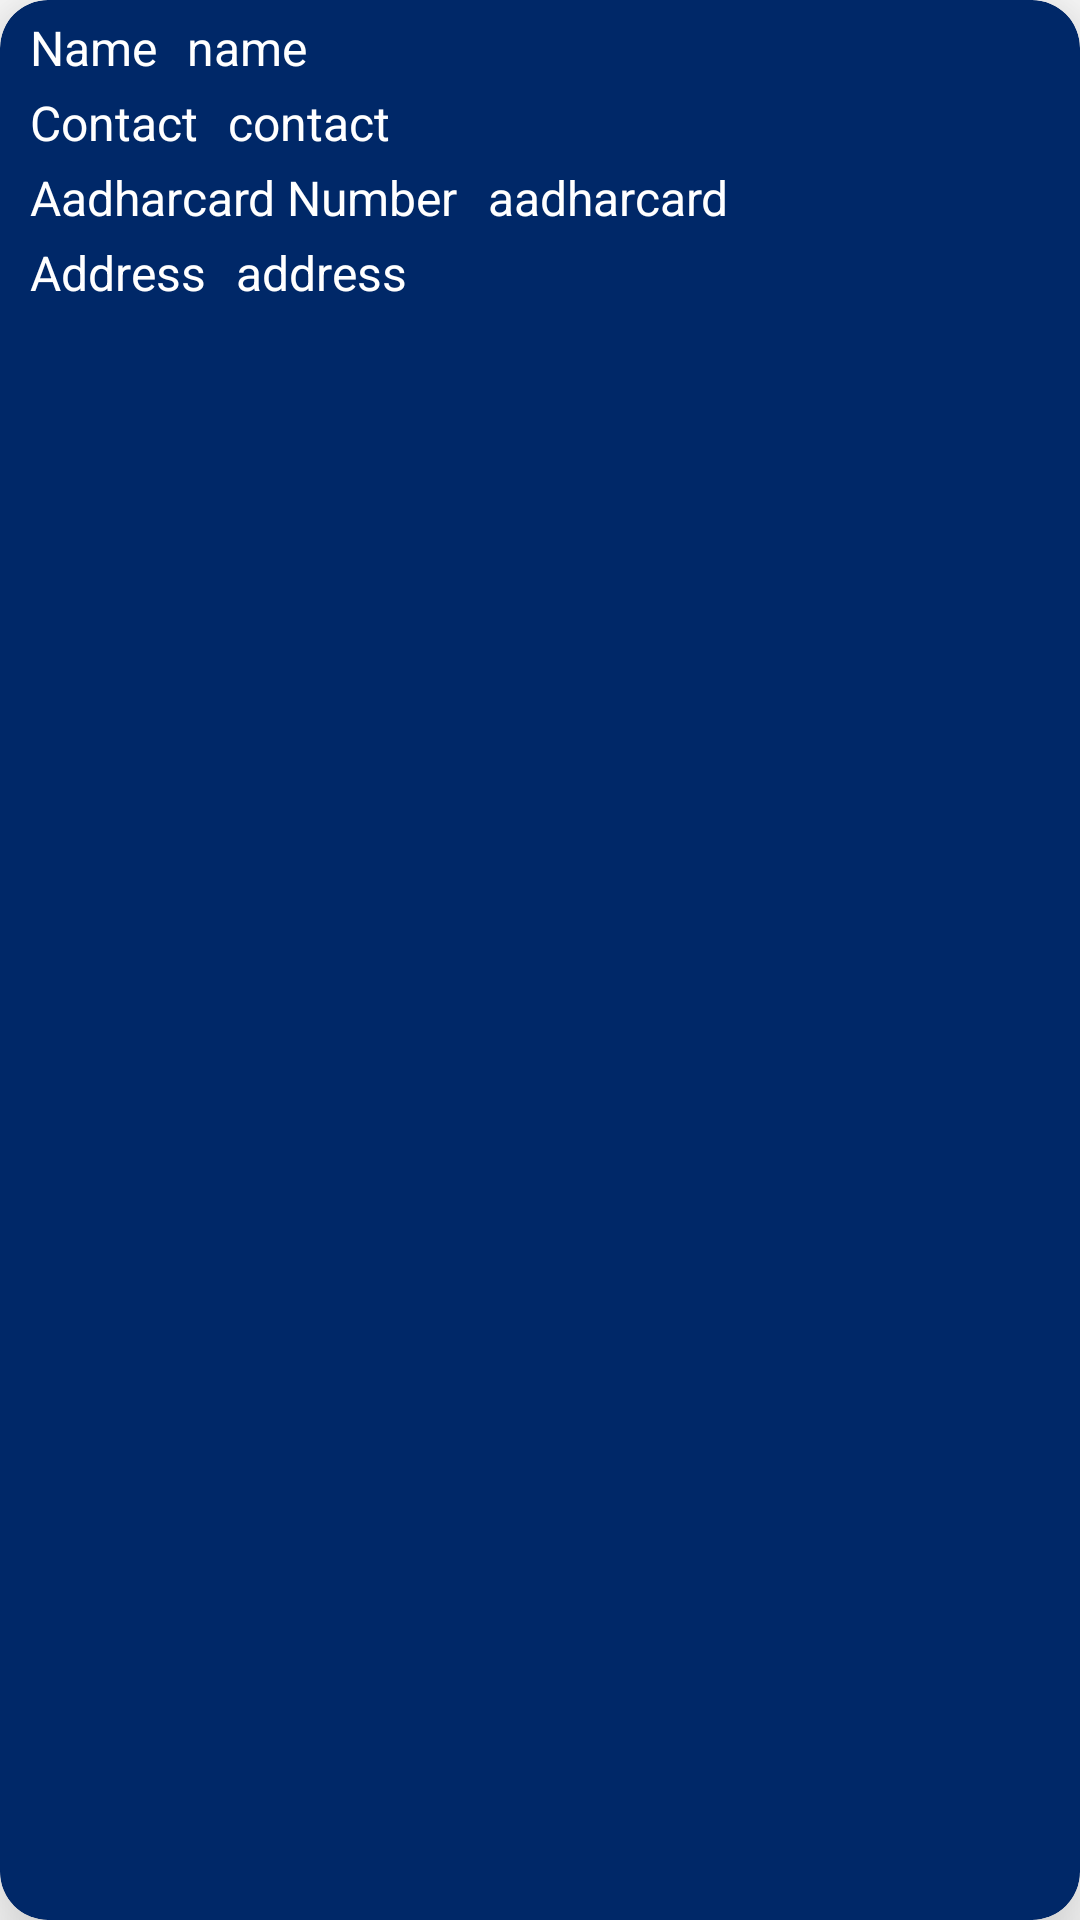

Layout XML and referenced resources for this Android screen:
<!-- AndroidManifest.xml: application theme Theme.MaterialComponents.Light -->
<!-- res/layout/recycler_item_labour.xml -->
<?xml version="1.0" encoding="utf-8"?>
<androidx.cardview.widget.CardView xmlns:android="http://schemas.android.com/apk/res/android"
    xmlns:app="http://schemas.android.com/apk/res-auto"
    android:id="@+id/recCard"
    android:layout_width="match_parent"
    android:layout_height="110dp"
    android:layout_marginStart="10dp"
    android:layout_marginTop="8dp"
    android:layout_marginEnd="10dp"
    android:backgroundTint="@color/blue"
    android:orientation="vertical"
    app:cardCornerRadius="16dp"
    app:cardElevation="20dp">

    <LinearLayout
        android:layout_width="match_parent"
        android:layout_height="wrap_content"
        android:orientation="horizontal">

        <TextView
            android:layout_width="wrap_content"
            android:layout_height="wrap_content"
            android:layout_marginStart="10dp"
            android:layout_marginTop="5dp"
            android:text="Name"
            android:textColor="@color/white"
            android:textSize="16sp" />

        <TextView
            android:id="@+id/recNameLabour"
            android:layout_width="match_parent"
            android:layout_height="wrap_content"
            android:layout_marginStart="10dp"
            android:layout_marginTop="5dp"
            android:text="name"
            android:textColor="@color/white"
            android:textSize="16sp" />

    </LinearLayout>

    <LinearLayout
        android:layout_width="match_parent"
        android:layout_height="wrap_content"
        android:orientation="horizontal">

        <TextView
            android:layout_width="wrap_content"
            android:layout_height="wrap_content"
            android:layout_marginStart="10dp"
            android:layout_marginTop="30dp"
            android:text="Contact"
            android:textColor="@color/white"
            android:textSize="16sp" />

        <TextView
            android:id="@+id/recConatctLabour"
            android:layout_width="match_parent"
            android:layout_height="wrap_content"
            android:layout_marginStart="10dp"
            android:layout_marginTop="30dp"
            android:text="contact"
            android:textColor="@color/white"
            android:textSize="16sp" />

    </LinearLayout>

    <LinearLayout
        android:layout_width="match_parent"
        android:layout_height="wrap_content"
        android:orientation="horizontal">

        <TextView
            android:layout_width="wrap_content"
            android:layout_height="wrap_content"
            android:layout_marginStart="10dp"
            android:layout_marginTop="55dp"
            android:text="Aadharcard Number"
            android:textColor="@color/white"
            android:textSize="16sp" />

        <TextView
            android:id="@+id/recAdharCard"
            android:layout_width="match_parent"
            android:layout_height="wrap_content"
            android:layout_marginStart="10dp"
            android:layout_marginTop="55dp"
            android:text="aadharcard "
            android:textColor="@color/white"
            android:textSize="16sp" />

    </LinearLayout>

    <LinearLayout
        android:layout_width="match_parent"
        android:layout_height="wrap_content"
        android:orientation="horizontal">

        <TextView
            android:layout_width="wrap_content"
            android:layout_height="wrap_content"
            android:layout_marginStart="10dp"
            android:layout_marginTop="80dp"
            android:text="Address"
            android:textColor="@color/white"
            android:textSize="16sp" />

        <TextView
            android:id="@+id/recAddress"
            android:layout_width="match_parent"
            android:layout_height="wrap_content"
            android:layout_marginStart="10dp"
            android:layout_marginTop="80dp"
            android:text="address"
            android:textColor="@color/white"
            android:textSize="16sp" />

    </LinearLayout>

</androidx.cardview.widget.CardView>
<!-- resources referenced by this layout -->
<resources>
  <color name="blue">#002868</color>
  <color name="white">#FFFFFFFF</color>
</resources>
